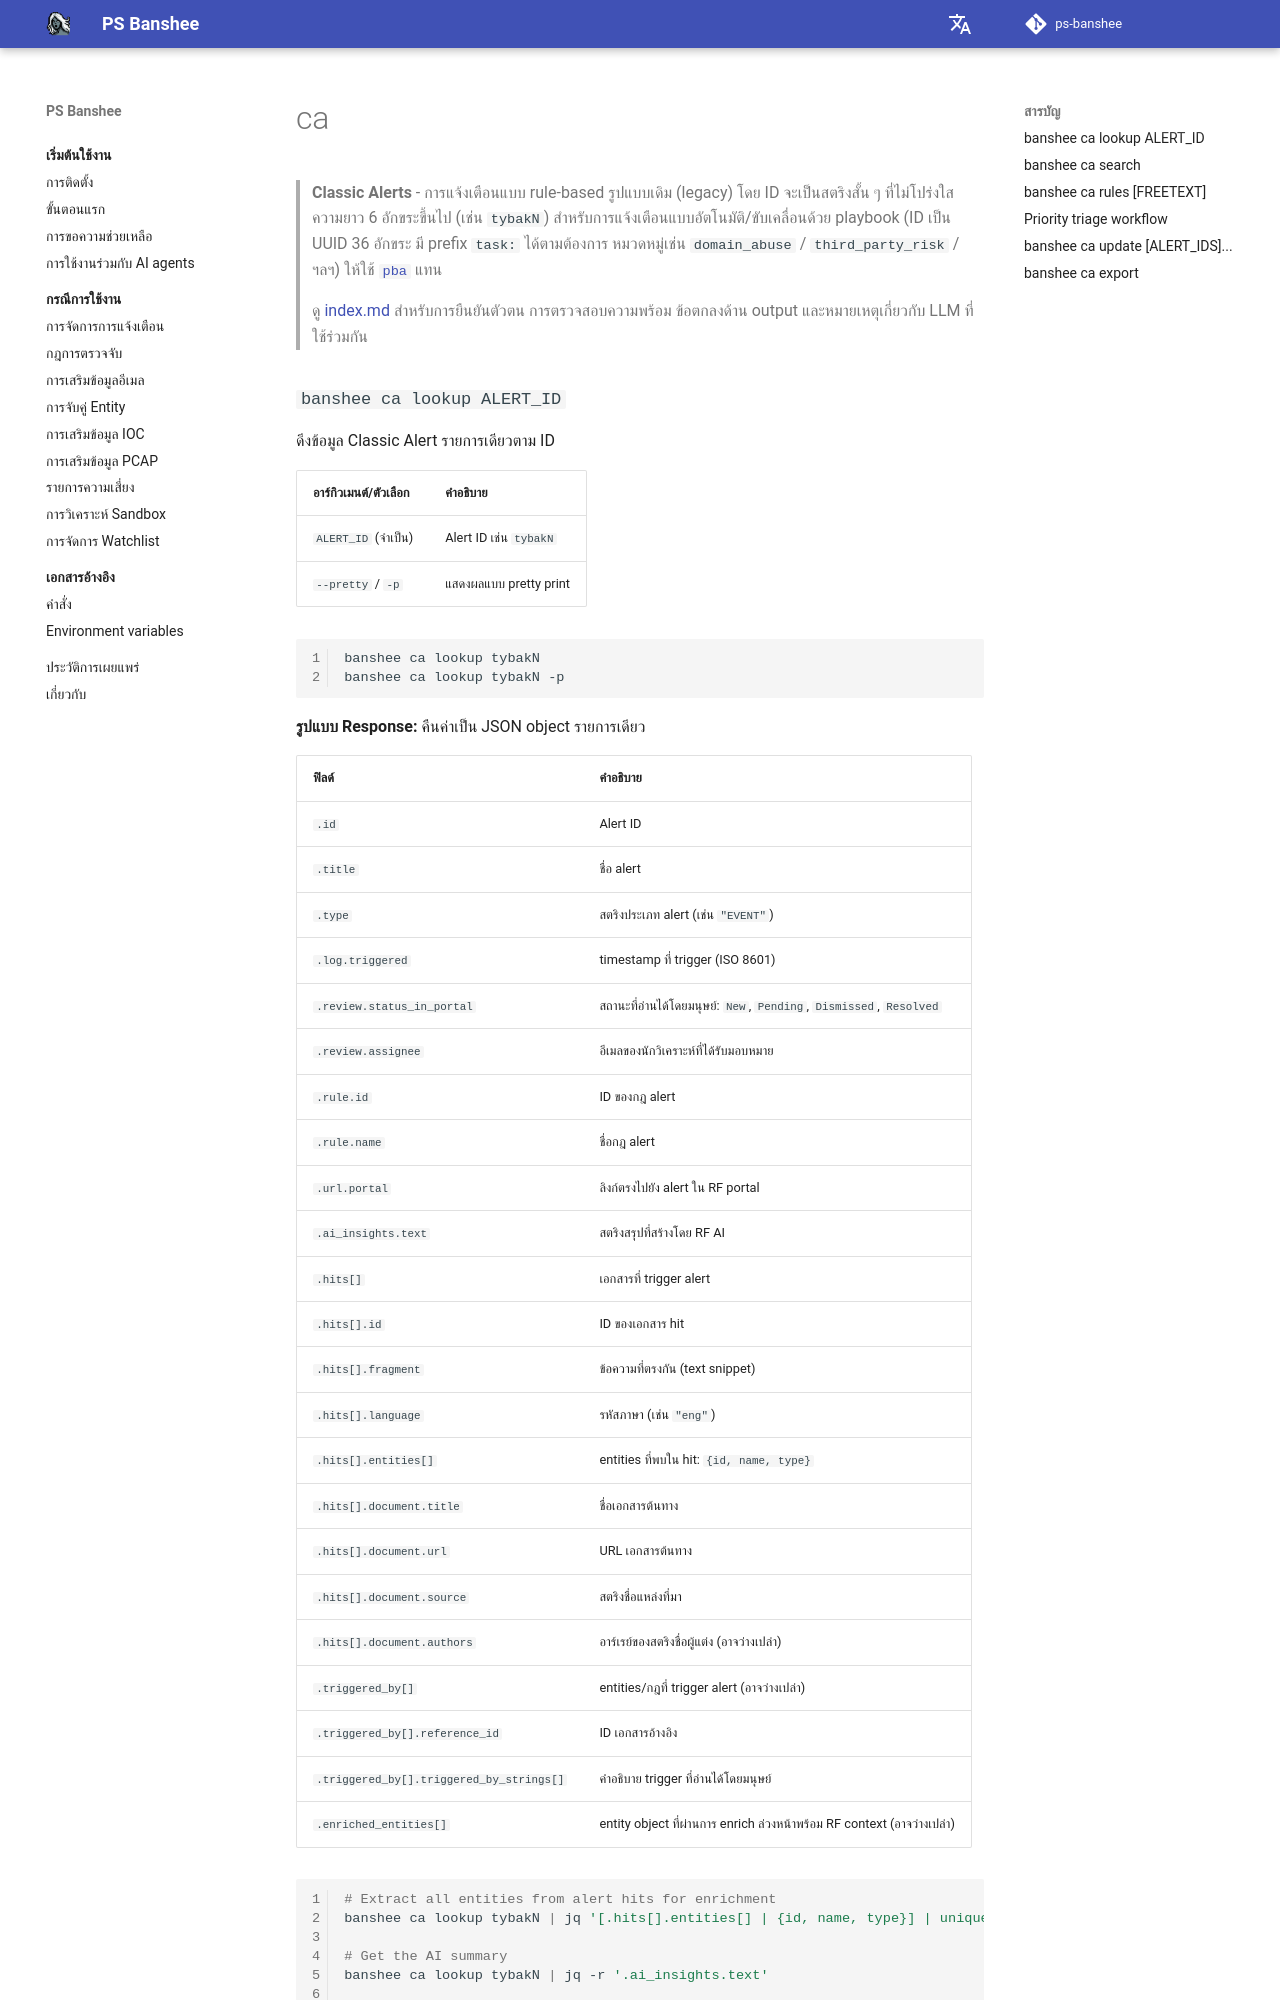

repository: RecordedFuture-ProfessionalServices/ps-banshee · page: th/knowledge-base/ca/index.html · generator: mkdocs

# ca

> **Classic Alerts** - การแจ้งเตือนแบบ rule-based รูปแบบเดิม (legacy) โดย ID จะเป็นสตริงสั้น ๆ ที่ไม่โปร่งใส ความยาว 6 อักขระขึ้นไป (เช่น `tybakN`) สำหรับการแจ้งเตือนแบบอัตโนมัติ/ขับเคลื่อนด้วย playbook (ID เป็น UUID 36 อักขระ มี prefix `task:` ได้ตามต้องการ หมวดหมู่เช่น `domain_abuse` / `third_party_risk` / ฯลฯ) ให้ใช้ [`pba`](pba.md) แทน
>
> ดู [index.md](index.md) สำหรับการยืนยันตัวตน การตรวจสอบความพร้อม ข้อตกลงด้าน output และหมายเหตุเกี่ยวกับ LLM ที่ใช้ร่วมกัน

### `banshee ca lookup ALERT_ID`

ดึงข้อมูล Classic Alert รายการเดียวตาม ID

| อาร์กิวเมนต์/ตัวเลือก | คำอธิบาย |
|-----------------|-------------|
| `ALERT_ID` (จำเป็น) | Alert ID เช่น `tybakN` |
| `--pretty` / `-p` | แสดงผลแบบ pretty print |

```bash
banshee ca lookup tybakN
banshee ca lookup tybakN -p
```

**รูปแบบ Response:** คืนค่าเป็น JSON object รายการเดียว

| ฟิลด์ | คำอธิบาย |
|-------|-------------|
| `.id` | Alert ID |
| `.title` | ชื่อ alert |
| `.type` | สตริงประเภท alert (เช่น `"EVENT"`) |
| `.log.triggered` | timestamp ที่ trigger (ISO 8601) |
| `.review.status_in_portal` | สถานะที่อ่านได้โดยมนุษย์: `New`, `Pending`, `Dismissed`, `Resolved` |
| `.review.assignee` | อีเมลของนักวิเคราะห์ที่ได้รับมอบหมาย |
| `.rule.id` | ID ของกฎ alert |
| `.rule.name` | ชื่อกฎ alert |
| `.url.portal` | ลิงก์ตรงไปยัง alert ใน RF portal |
| `.ai_insights.text` | สตริงสรุปที่สร้างโดย RF AI |
| `.hits[]` | เอกสารที่ trigger alert |
| `.hits[].id` | ID ของเอกสาร hit |
| `.hits[].fragment` | ข้อความที่ตรงกัน (text snippet) |
| `.hits[].language` | รหัสภาษา (เช่น `"eng"`) |
| `.hits[].entities[]` | entities ที่พบใน hit: `{id, name, type}` |
| `.hits[].document.title` | ชื่อเอกสารต้นทาง |
| `.hits[].document.url` | URL เอกสารต้นทาง |
| `.hits[].document.source` | สตริงชื่อแหล่งที่มา |
| `.hits[].document.authors` | อาร์เรย์ของสตริงชื่อผู้แต่ง (อาจว่างเปล่า) |
| `.triggered_by[]` | entities/กฎที่ trigger alert (อาจว่างเปล่า) |
| `.triggered_by[].reference_id` | ID เอกสารอ้างอิง |
| `.triggered_by[].triggered_by_strings[]` | คำอธิบาย trigger ที่อ่านได้โดยมนุษย์ |
| `.enriched_entities[]` | entity object ที่ผ่านการ enrich ล่วงหน้าพร้อม RF context (อาจว่างเปล่า) |

```bash
# Extract all entities from alert hits for enrichment
banshee ca lookup tybakN | jq '[.hits[].entities[] | {id, name, type}] | unique_by(.id)'

# Get the AI summary
banshee ca lookup tybakN | jq -r '.ai_insights.text'

# Get portal link
banshee ca lookup tybakN | jq -r '.url.portal'
```

---
